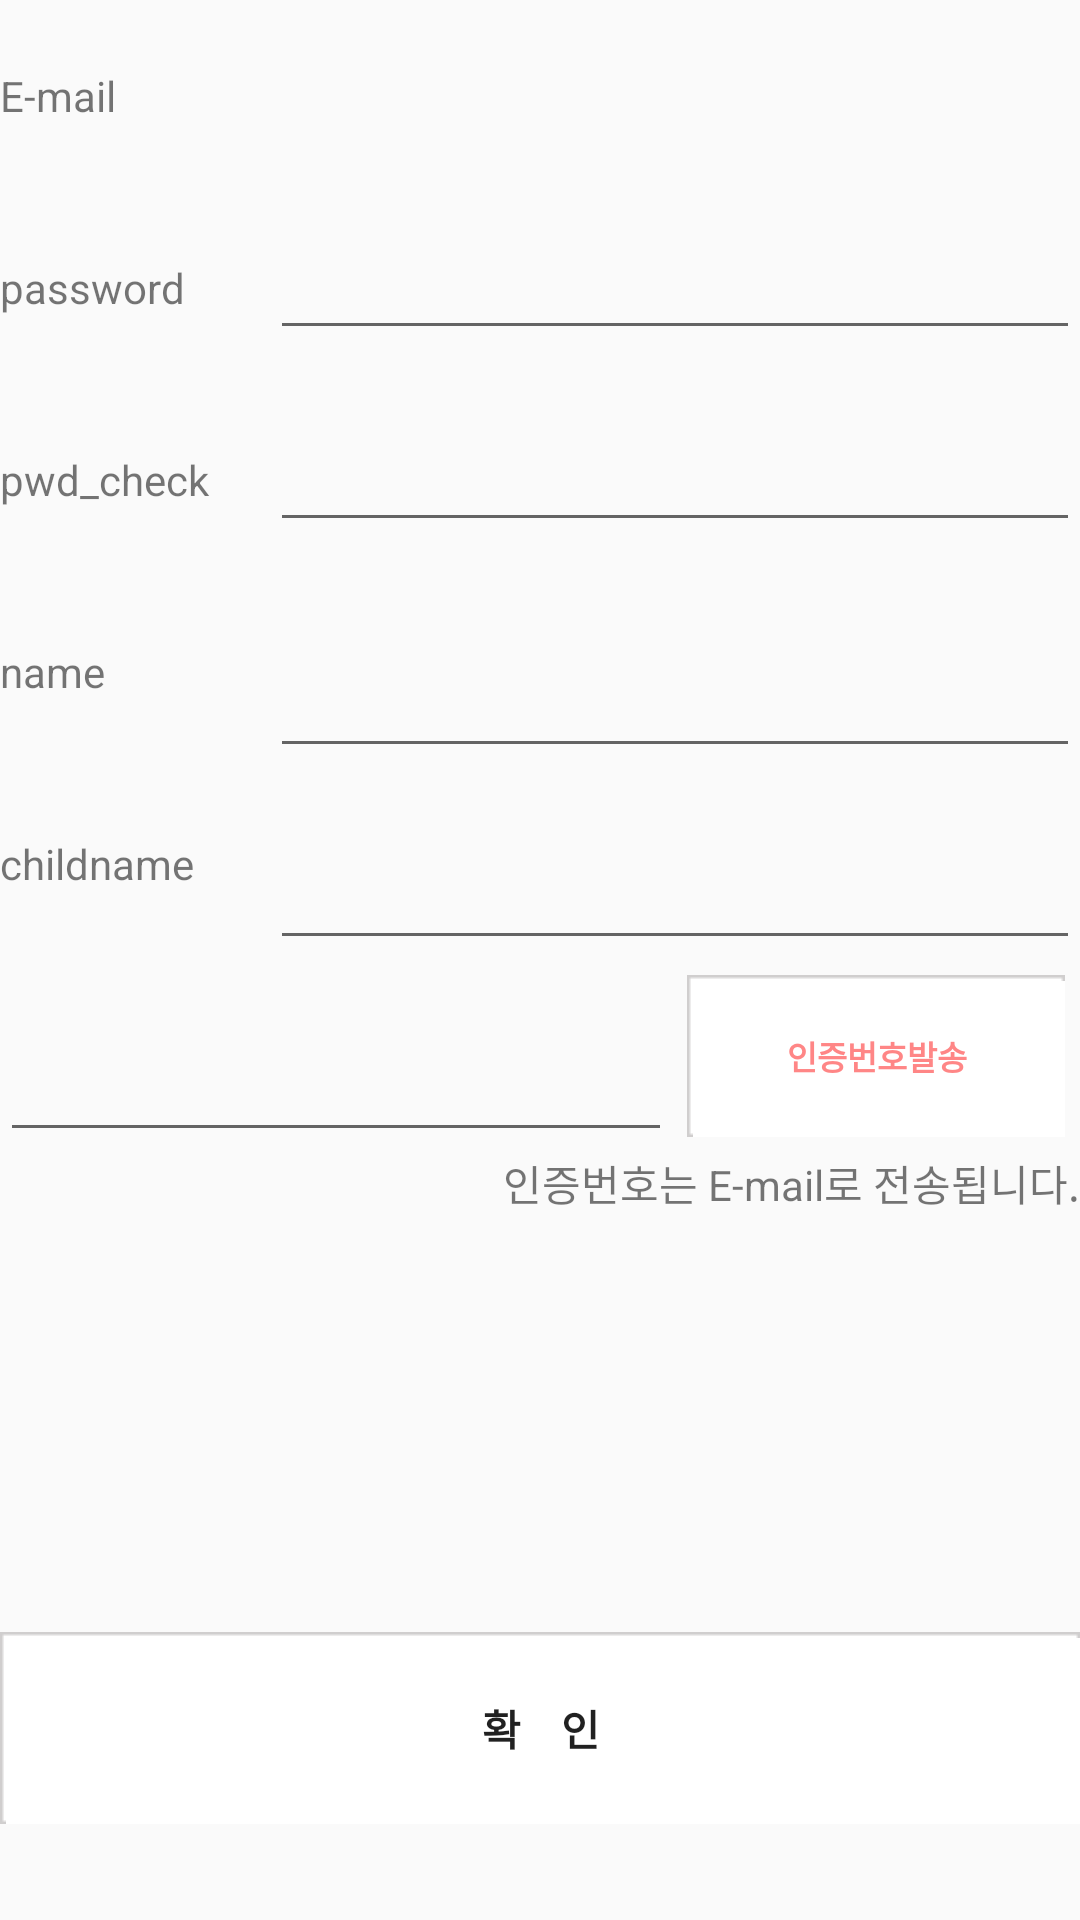

Reconstruct the res/layout file that produces this screen, plus the resources it refers to.
<!-- AndroidManifest.xml: application theme AppTheme -->
<!-- res/layout/login_register_info.xml -->
<?xml version="1.0" encoding="utf-8"?>
<LinearLayout xmlns:android="http://schemas.android.com/apk/res/android"
    android:orientation="vertical" android:layout_width="match_parent"
    android:layout_height="match_parent"
    android:weightSum="1"
    android:layout_margin="20dp">

    <LinearLayout
        android:layout_width="match_parent"
        android:layout_height="0dp"
        android:orientation="horizontal"
        android:gravity="left|center"
        android:layout_weight="0.1"
        android:weightSum="1">

        <TextView
            android:layout_width="0dp"
            android:layout_height="match_parent"
            android:gravity="left|center"
            android:layout_weight="0.25"
            android:text="E-mail"/>
        <TextView
            android:gravity="left|center"
            android:layout_width="0dp"
            android:layout_height="match_parent"
            android:id="@+id/regi_info_email"
            android:layout_weight="0.75"/>
    </LinearLayout>
  <LinearLayout
        android:layout_width="match_parent"
        android:layout_height="0dp"
        android:orientation="horizontal"
        android:gravity="left|center"
        android:layout_weight="0.1"
        android:weightSum="1">
        <TextView
            android:layout_width="0dp"
            android:layout_height="match_parent"
            android:text="password"
            android:layout_weight="0.25"
            android:gravity="left|center"/>
        <EditText
            android:layout_width="0dp"
            android:layout_height="wrap_content"
            android:id="@+id/regi_info_pwrd"
            android:layout_weight="0.75"/>
    </LinearLayout>
    <LinearLayout
        android:layout_width="match_parent"
        android:layout_height="0dp"
        android:orientation="horizontal"
        android:gravity="left|center"
        android:layout_weight="0.1"
        android:weightSum="1">
        <TextView
            android:layout_width="0dp"
            android:layout_height="match_parent"
            android:text="pwd_check"
            android:layout_weight="0.25"
            android:gravity="left|center"/>
        <EditText
            android:layout_width="0dp"
            android:layout_height="wrap_content"
            android:id="@+id/regi_info_pwrdchk"
            android:layout_weight="0.75"/>
    </LinearLayout>

    <LinearLayout
        android:layout_width="match_parent"
        android:layout_height="0dp"
        android:orientation="horizontal"
        android:gravity="left|center"
        android:layout_weight="0.1"
        android:weightSum="1">
        <TextView
            android:layout_width="0dp"
            android:layout_height="match_parent"
            android:text="name"
            android:layout_weight="0.25"
            android:gravity="left|center"/>
        <EditText
            android:layout_width="0dp"
            android:layout_height="match_parent"
            android:id="@+id/regi_info_name"
            android:layout_weight="0.75"/>
    </LinearLayout>

    <LinearLayout
        android:layout_width="match_parent"
        android:layout_height="0dp"
        android:orientation="horizontal"
        android:gravity="left|center"
        android:layout_weight="0.1"
        android:weightSum="1">
        <TextView
            android:layout_width="0dp"
            android:layout_height="match_parent"
            android:text="childname"
            android:layout_weight="0.25"
            android:gravity="left|center"/>
        <EditText
            android:layout_width="0dp"
            android:layout_height="match_parent"
            android:id="@+id/regi_info_childname"
            android:layout_weight="0.75"/>
    </LinearLayout>

    <LinearLayout
        android:layout_width="match_parent"
        android:layout_height="0dp"
        android:layout_weight="0.1"
        android:weightSum="1">
        <EditText
            android:layout_width="0dp"
            android:layout_height="match_parent"
            android:id="@+id/regi_editnumber"
            android:layout_weight="0.64"/>
        <Button
            android:text="인증번호발송"
            android:textStyle="bold"
            android:textSize="11dp"
            android:textColor="#ff8686"
            android:onClick="regi_info_randnum"
            android:layout_width="0dp"
            android:layout_height="match_parent"
            android:id="@+id/regi_sendmail"
            android:layout_weight="0.36"
            android:layout_margin="5dp"
            android:background="@drawable/dialog_window"/>
    </LinearLayout>

    <TextView
        android:layout_width="match_parent"
        android:layout_height="0dp"
        android:layout_weight="0.05"
        android:text="인증번호는 E-mail로 전송됩니다."
        android:gravity="right"/>

    <LinearLayout
        android:layout_width="match_parent"
        android:layout_height="0dp"
        android:layout_weight="0.2">

    </LinearLayout>


    <LinearLayout
        android:layout_width="match_parent"
        android:layout_height="0dp"
        android:layout_weight="0.1">

        <Button
            android:text="확    인"
            android:textStyle="bold"
            android:onClick="regi_info_check"
            android:layout_width="match_parent"
            android:layout_height="match_parent"
            android:id="@+id/regi_info_check"
            android:background="@drawable/dialog_window"/>

    </LinearLayout>
</LinearLayout>
<!-- resources referenced by this layout -->
<resources>
  <style name="AppTheme" parent="Theme.AppCompat.Light.DarkActionBar">
          
          <item name="colorPrimary">@color/colorPrimary</item>
          <item name="colorPrimaryDark">@color/colorPrimaryDark</item>
          <item name="colorAccent">@color/colorAccent</item>
      </style>
  <color name="colorPrimary">#fcc0af</color>
  <color name="colorPrimaryDark">#fcc0af</color>
  <color name="colorAccent">#FF4081</color>
</resources>
